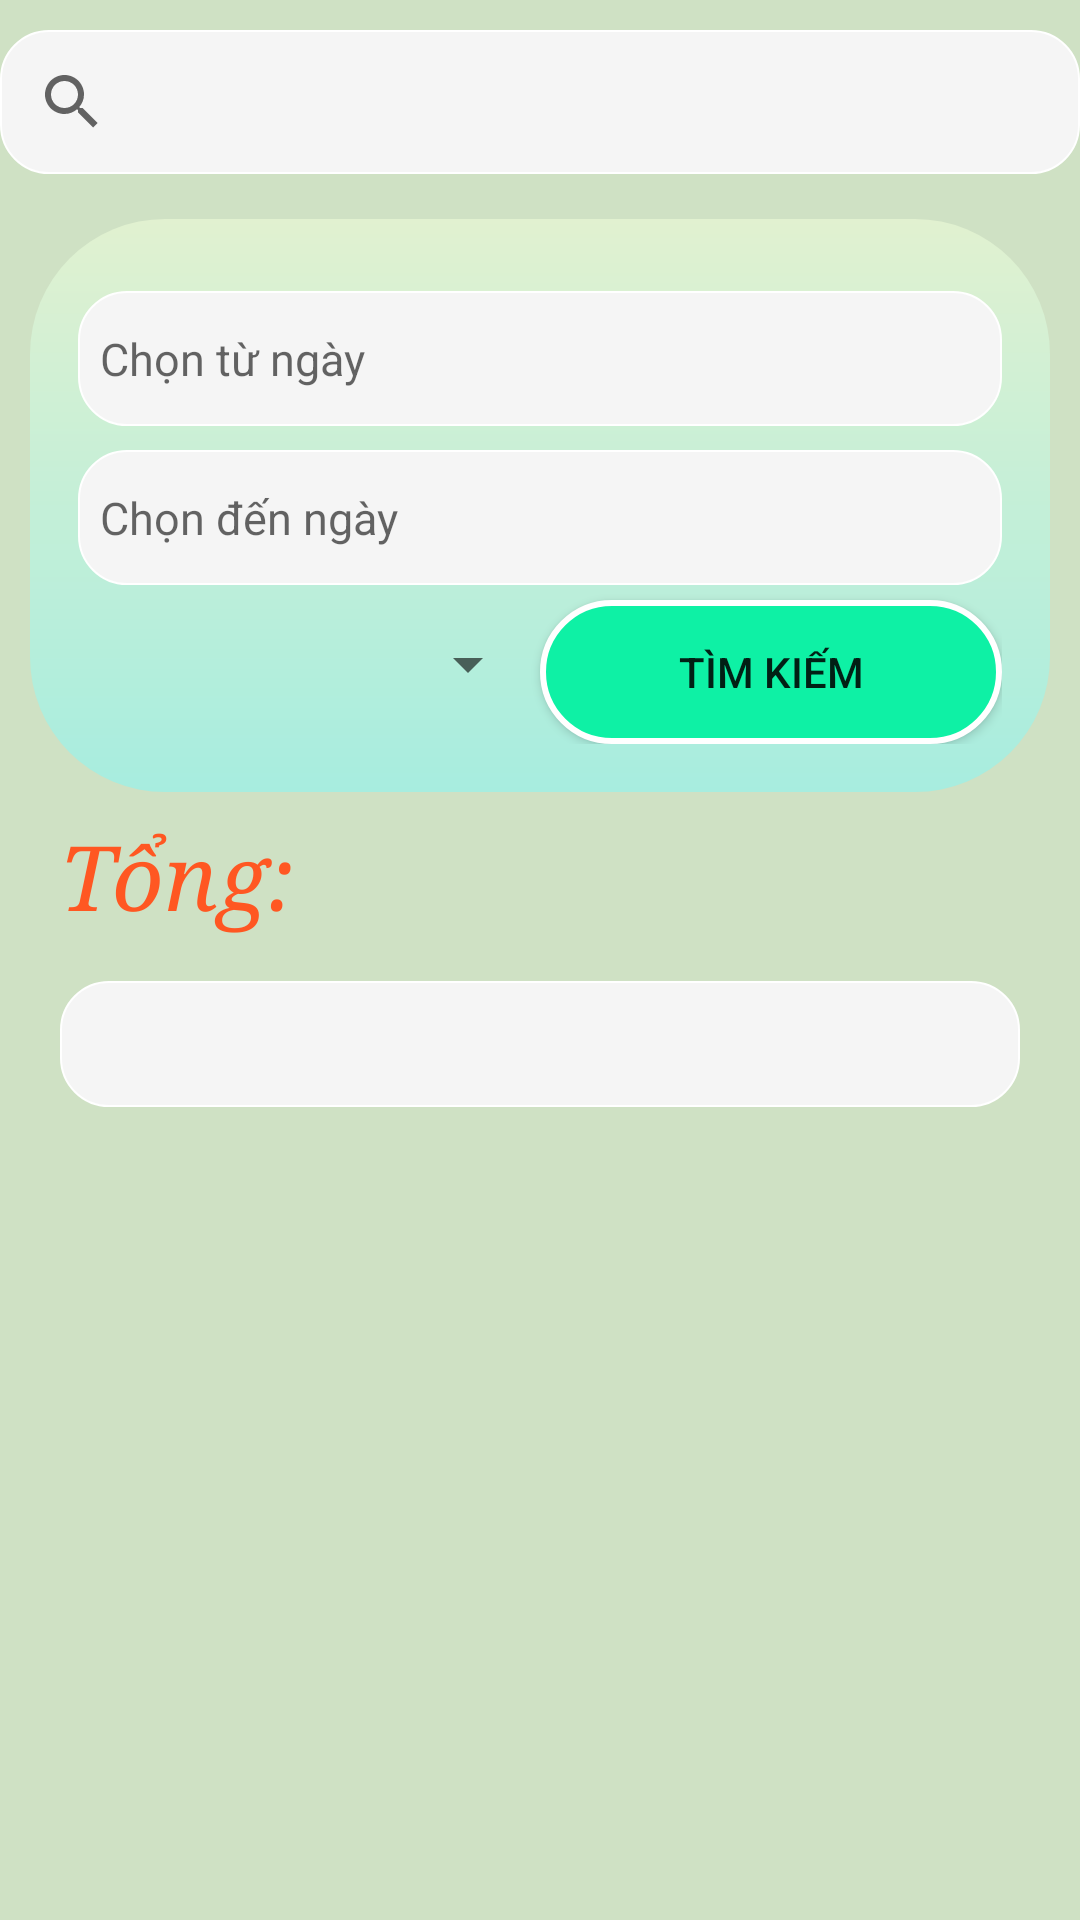

Android layout source for this screen:
<!-- AndroidManifest.xml: application theme Theme.Expensemanager -->
<!-- res/layout/fragment_search.xml -->
<?xml version="1.0" encoding="utf-8"?>
<LinearLayout xmlns:android="http://schemas.android.com/apk/res/android"
    android:layout_width="match_parent"
    android:layout_height="match_parent"
    xmlns:app="http://schemas.android.com/apk/res-auto"
    android:orientation="vertical"
    android:background="#CFE1C4"
 >

    <SearchView
        android:layout_width="match_parent"
        android:layout_height="wrap_content"
        android:id="@+id/search"
        android:layout_marginTop="10dp"
        app:iconifiedByDefault="false"
        app:queryHint="Nhập món chi tiêu"
        android:background="@drawable/bogoc">

    </SearchView>


    <LinearLayout
        android:layout_width="match_parent"
        android:layout_height="wrap_content"
        android:orientation="vertical"
        android:background="@drawable/bg_timkiem"
        android:padding="16dp"
        android:layout_marginTop="15dp"
        android:layout_marginLeft="10dp"
        android:layout_marginRight="10dp"
        >

        <EditText
            android:layout_width="match_parent"
            android:layout_height="45dp"
            android:id="@+id/from"
            android:textSize="15dp"
            android:hint="  Chọn từ ngày"
            android:layout_marginTop="8dp"
            android:background="@drawable/bogoc"
            />

        <EditText
            android:layout_width="match_parent"
            android:layout_height="45dp"
            android:id="@+id/to"
            android:textSize="15dp"
            android:hint="  Chọn đến ngày"
            android:layout_marginTop="8dp"
            android:background="@drawable/bogoc"

            />

        <LinearLayout
            android:layout_width="match_parent"
            android:layout_height="wrap_content"
            android:orientation="horizontal"
            android:weightSum="2">

            <Spinner
                android:id="@+id/spCategory"
                android:layout_width="0dp"
                android:layout_height="35dp"
                android:layout_gravity="center"
                android:layout_weight="1"
                />

            <Button
                android:id="@+id/btnSearch"
                android:layout_width="0dp"
                android:layout_height="wrap_content"
                android:layout_weight="1"
                android:background="@drawable/button"
                android:text="Tìm kiếm"
                android:layout_marginTop="5dp"/>

        </LinearLayout>
    </LinearLayout>


    <TextView
        android:id="@+id/tong"
        android:layout_width="match_parent"
        android:layout_height="50dp"
        android:layout_marginLeft="20dp"
        android:text="Tổng:"
        android:textColor="#FF5722"
        android:fontFamily="serif"
        android:textSize="30dp"
        android:textStyle="italic"
        android:layout_marginRight="20dp"
        android:layout_marginTop="8dp"/>
    <LinearLayout
        android:layout_width="match_parent"
        android:layout_height="wrap_content"
        android:layout_marginLeft="20dp"
        android:layout_marginTop="5dp"
        android:layout_marginRight="20dp"
        android:orientation="vertical"
        android:padding="16dp"
        android:background="@drawable/bogoc"
        >

        <androidx.recyclerview.widget.RecyclerView
            android:id="@+id/recycleView"
            android:layout_width="match_parent"
            android:layout_height="match_parent"
            android:layout_marginTop="10dp" />
    </LinearLayout>

</LinearLayout>
<!-- resources referenced by this layout -->
<resources>
  <!-- drawable bg_timkiem (drawable) -->
  <?xml version="1.0" encoding="utf-8"?>
  <shape xmlns:android="http://schemas.android.com/apk/res/android">
      <gradient
          android:type="linear"
          android:angle="2"
          android:startColor="#E1F1D0"
          android:endColor="#A7EDDF">
  
      </gradient>
      <corners android:radius="45dp"/> 
  </shape>
  <!-- drawable bogoc (drawable) -->
  <?xml version="1.0" encoding="utf-8"?>
  <shape xmlns:android="http://schemas.android.com/apk/res/android">
      <solid android:color="#f5f5f5"/> 
      <corners android:radius="16dp"/> 
      <stroke android:width="0.5dp"
          android:color="@color/white"/> 
  </shape>
  <!-- drawable button (drawable) -->
  <?xml version="1.0" encoding="utf-8"?>
  <selector xmlns:android="http://schemas.android.com/apk/res/android">
      <item android:state_pressed="true">
          <shape android:shape="rectangle">
              <solid android:color="#6FC8AA" /> 
              <corners android:radius="46dp"/>
              <stroke android:width="2dp"
                  android:color="@color/white"/> 
          </shape>
      </item>
      <item>
          <shape android:shape="rectangle">
              <corners android:radius="46dp"/>
              <solid android:color="#0EF1A5" /> 
              <stroke android:width="2dp"
                  android:color="@color/white"/> 
          </shape>
      </item>
  </selector>
  <style name="Theme.Expensemanager" parent="Base.Theme.Expensemanager" />
  <color name="white">#FFFFFFFF</color>
  <style name="Base.Theme.Expensemanager" parent="Theme.AppCompat.DayNight.DarkActionBar">
          
          
      </style>
</resources>
